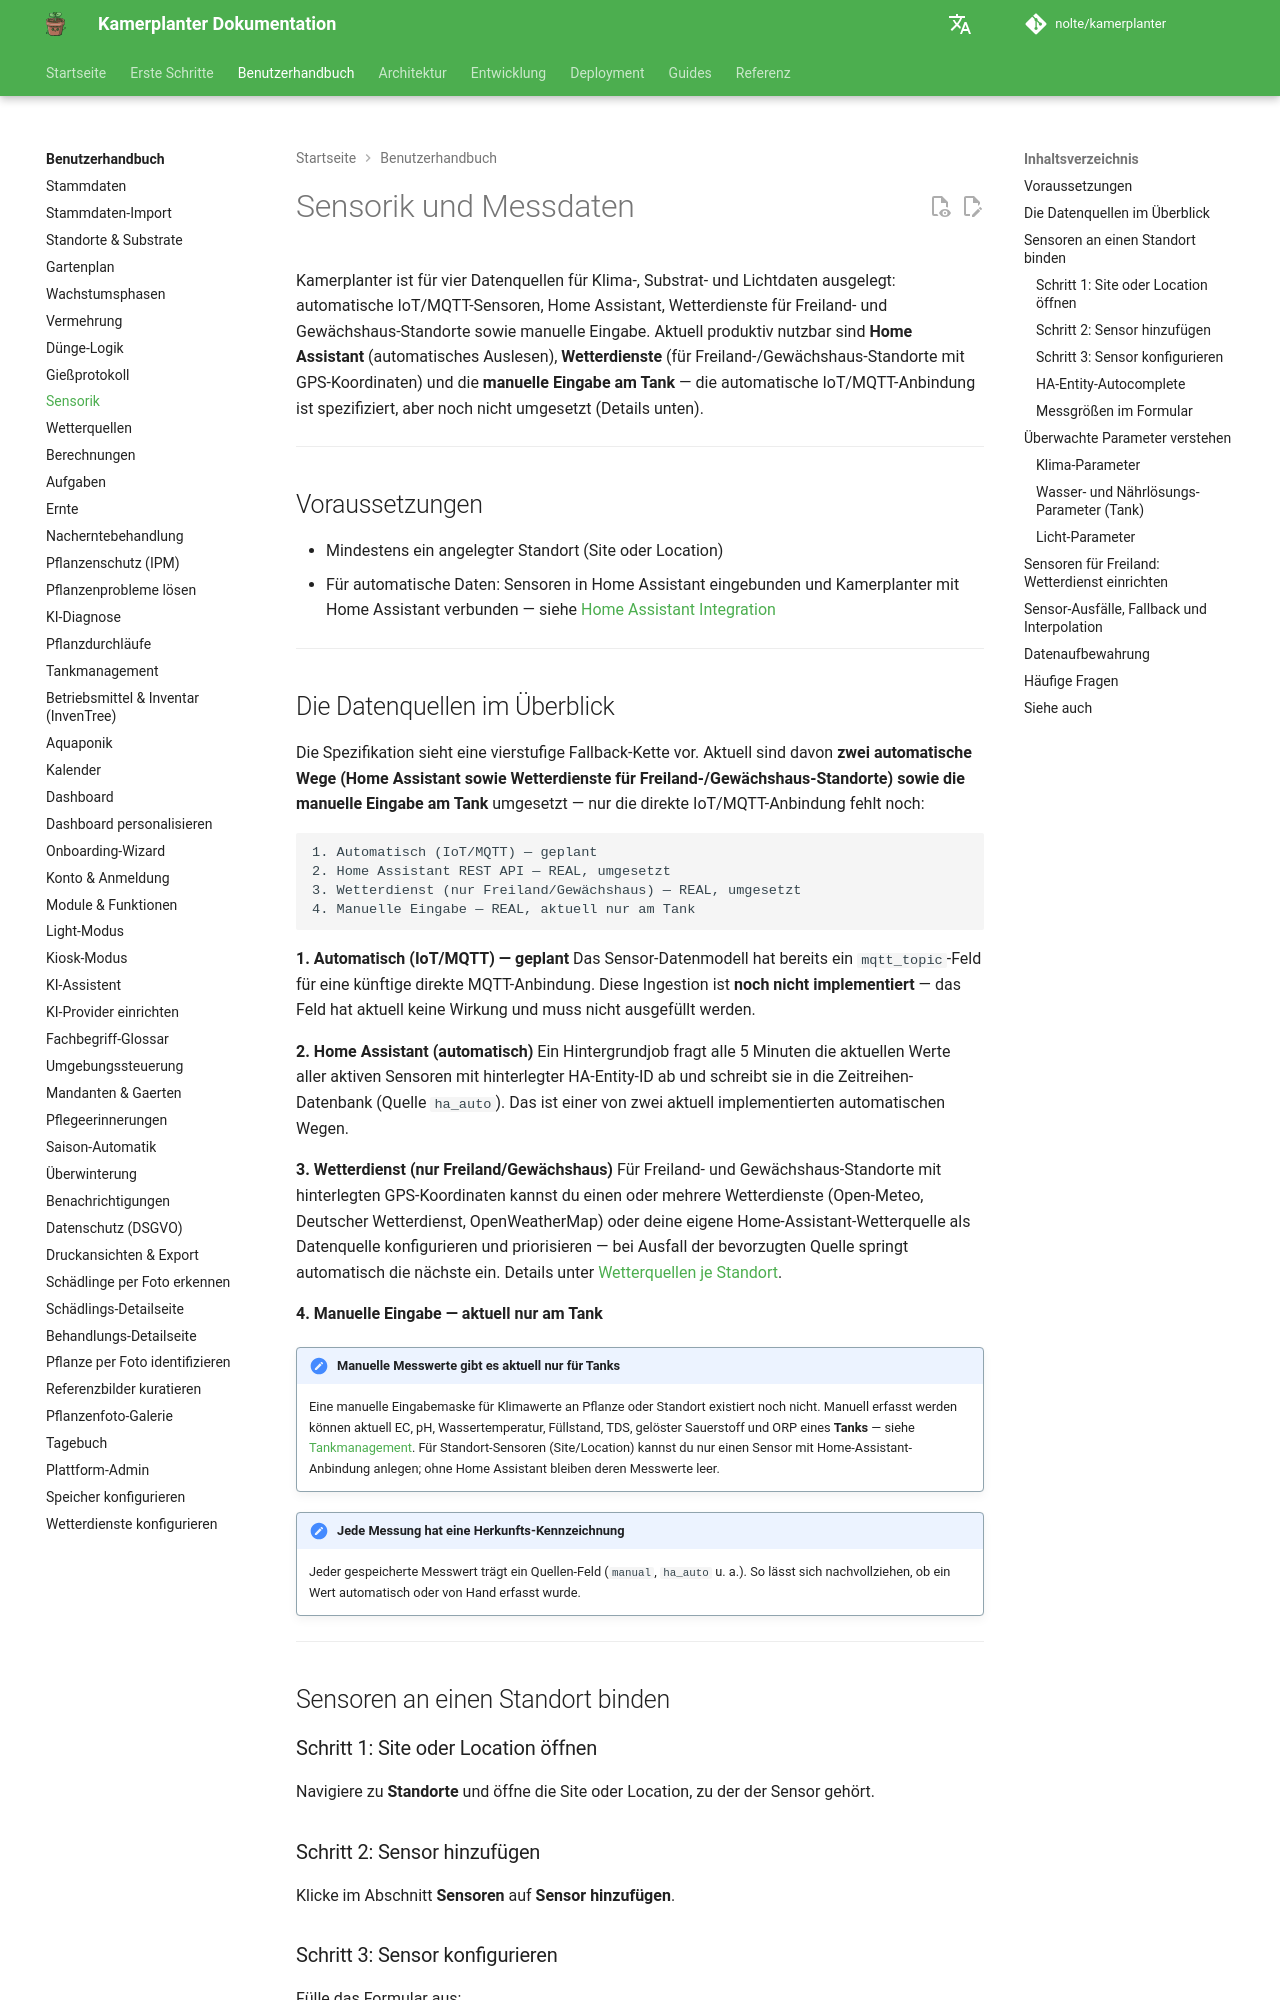

repository: nolte/kamerplanter · page: user-guide/sensors/index.html · generator: mkdocs

# Sensorik und Messdaten

Kamerplanter ist für vier Datenquellen für Klima-, Substrat- und Lichtdaten ausgelegt: automatische IoT/MQTT-Sensoren, Home Assistant, Wetterdienste für Freiland- und Gewächshaus-Standorte sowie manuelle Eingabe. Aktuell produktiv nutzbar sind **Home Assistant** (automatisches Auslesen), **Wetterdienste** (für Freiland-/Gewächshaus-Standorte mit GPS-Koordinaten) und die **manuelle Eingabe am Tank** — die automatische IoT/MQTT-Anbindung ist spezifiziert, aber noch nicht umgesetzt (Details unten). <!-- REQ-005 v2.7, REQ-046 -->

---

## Voraussetzungen

- Mindestens ein angelegter Standort (Site oder Location)
- Für automatische Daten: Sensoren in Home Assistant eingebunden und Kamerplanter mit Home Assistant verbunden — siehe [Home Assistant Integration](../guides/home-assistant-integration.md)

---

## Die Datenquellen im Überblick

Die Spezifikation sieht eine vierstufige Fallback-Kette vor. Aktuell sind davon **zwei automatische Wege (Home Assistant sowie Wetterdienste für Freiland-/Gewächshaus-Standorte) sowie die manuelle Eingabe am Tank** umgesetzt — nur die direkte IoT/MQTT-Anbindung fehlt noch:

```
1. Automatisch (IoT/MQTT) — geplant
2. Home Assistant REST API — REAL, umgesetzt
3. Wetterdienst (nur Freiland/Gewächshaus) — REAL, umgesetzt
4. Manuelle Eingabe — REAL, aktuell nur am Tank
```

**1. Automatisch (IoT/MQTT) — geplant**
Das Sensor-Datenmodell hat bereits ein `mqtt_topic`-Feld für eine künftige direkte MQTT-Anbindung. Diese Ingestion ist **noch nicht implementiert** — das Feld hat aktuell keine Wirkung und muss nicht ausgefüllt werden.

**2. Home Assistant (automatisch)**
Ein Hintergrundjob fragt alle 5 Minuten die aktuellen Werte aller aktiven Sensoren mit hinterlegter HA-Entity-ID ab und schreibt sie in die Zeitreihen-Datenbank (Quelle `ha_auto`). Das ist einer von zwei aktuell implementierten automatischen Wegen.

**3. Wetterdienst (nur Freiland/Gewächshaus)**
Für Freiland- und Gewächshaus-Standorte mit hinterlegten GPS-Koordinaten kannst du einen oder mehrere Wetterdienste (Open-Meteo, Deutscher Wetterdienst, OpenWeatherMap) oder deine eigene Home-Assistant-Wetterquelle als Datenquelle konfigurieren und priorisieren — bei Ausfall der bevorzugten Quelle springt automatisch die nächste ein. Details unter [Wetterquellen je Standort](weather-sources.md).

**4. Manuelle Eingabe — aktuell nur am Tank**

!!! note "Manuelle Messwerte gibt es aktuell nur für Tanks"
    Eine manuelle Eingabemaske für Klimawerte an Pflanze oder Standort existiert noch nicht. Manuell erfasst werden können aktuell EC, pH, Wassertemperatur, Füllstand, TDS, gelöster Sauerstoff und ORP eines **Tanks** — siehe [Tankmanagement](tanks.md#aktuellen-tankzustand-erfassen). Für Standort-Sensoren (Site/Location) kannst du nur einen Sensor mit Home-Assistant-Anbindung anlegen; ohne Home Assistant bleiben deren Messwerte leer.

!!! note "Jede Messung hat eine Herkunfts-Kennzeichnung"
    Jeder gespeicherte Messwert trägt ein Quellen-Feld (`manual`, `ha_auto` u. a.). So lässt sich nachvollziehen, ob ein Wert automatisch oder von Hand erfasst wurde.

---

## Sensoren an einen Standort binden

### Schritt 1: Site oder Location öffnen

Navigiere zu **Standorte** und öffne die Site oder Location, zu der der Sensor gehört.

### Schritt 2: Sensor hinzufügen

Klicke im Abschnitt **Sensoren** auf **Sensor hinzufügen**.
